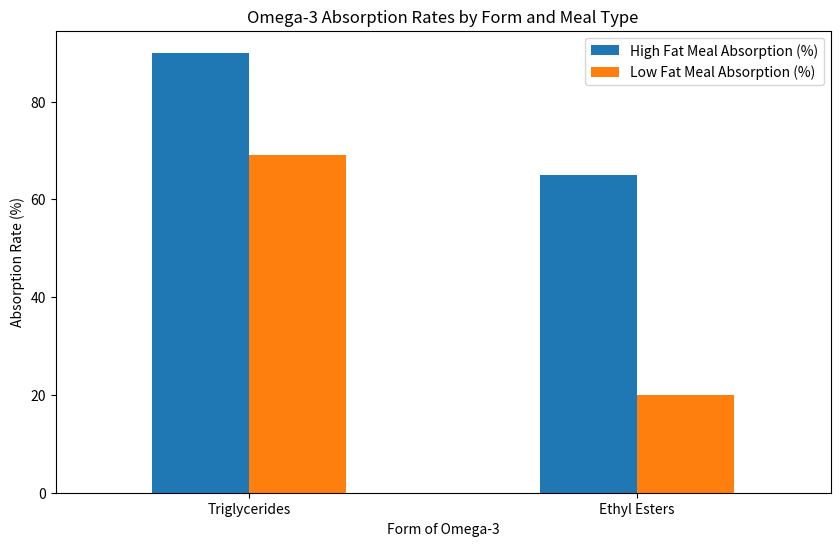

Python code for this plot:
import pandas as pd

# Data on absorption rates
absorption_data = {
    'Form': ['Triglycerides', 'Ethyl Esters'],
    'High Fat Meal Absorption (%)': [90, 65],
    'Low Fat Meal Absorption (%)': [69, 20]
}

# Create DataFrame
absorption_df = pd.DataFrame(absorption_data)
absorption_df

# Visualization of absorption rates
import matplotlib.pyplot as plt

absorption_df.set_index('Form').plot(kind='bar', figsize=(10, 6))
plt.title('Omega-3 Absorption Rates by Form and Meal Type')
plt.ylabel('Absorption Rate (%)')
plt.xlabel('Form of Omega-3')
plt.xticks(rotation=0)
plt.show()